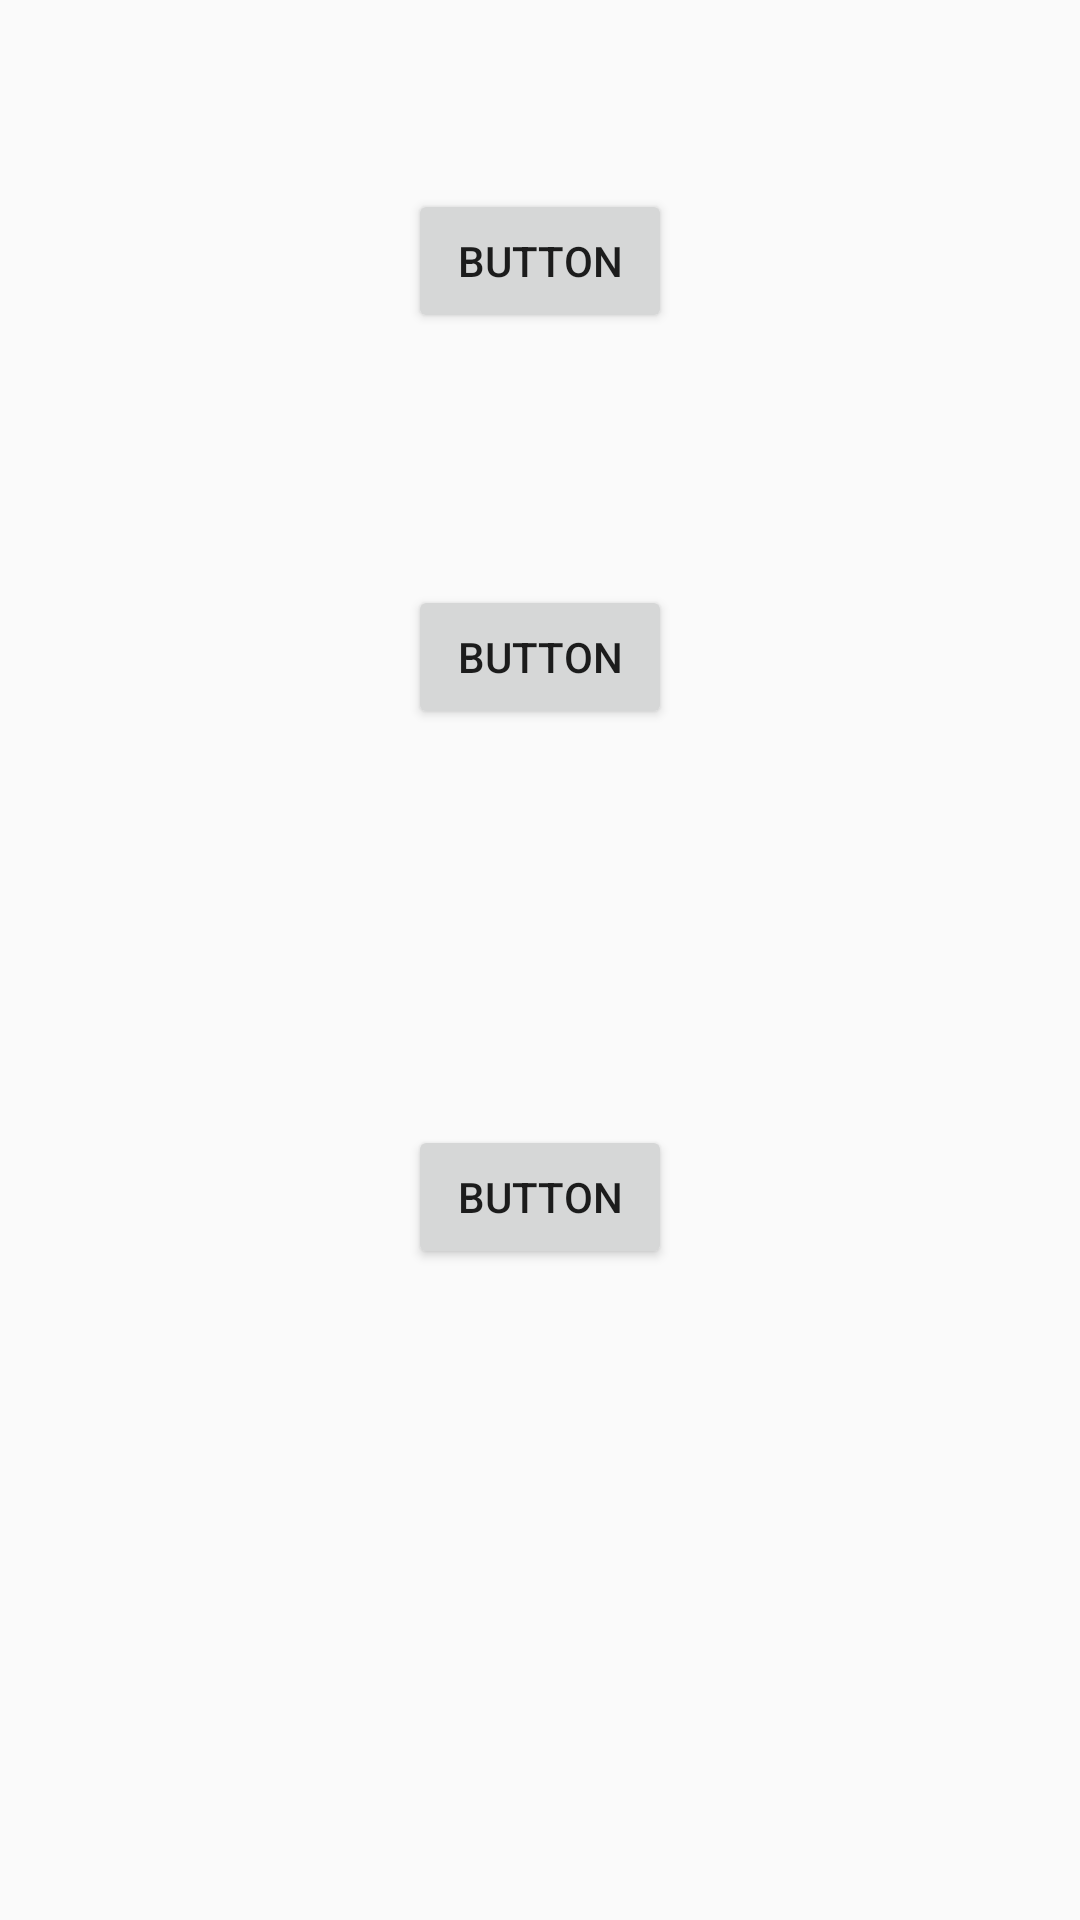

Produce the Android XML layout that renders to this screen, including the resource entries it uses.
<!-- AndroidManifest.xml: application theme NoActionBar -->
<!-- res/layout/testlayout.xml -->
<?xml version="1.0" encoding="utf-8"?>
<RelativeLayout xmlns:android="http://schemas.android.com/apk/res/android"
    android:layout_width="match_parent" android:layout_height="match_parent"
    android:id="@+id/testlayout">

    <Button
        android:id="@+id/button"
        android:layout_width="wrap_content"
        android:layout_height="wrap_content"
        android:layout_alignParentTop="true"
        android:layout_centerHorizontal="true"
        android:layout_marginTop="63dp"
        android:text="Button" />

    <Button
        android:id="@+id/button2"
        android:layout_width="wrap_content"
        android:layout_height="wrap_content"
        android:layout_alignStart="@+id/button"
        android:layout_below="@+id/button"
        android:layout_marginTop="84dp"
        android:text="Button" />

    <Button
        android:id="@+id/button3"
        android:layout_width="wrap_content"
        android:layout_height="wrap_content"
        android:layout_alignStart="@+id/button2"
        android:layout_below="@+id/button2"
        android:layout_marginTop="132dp"
        android:text="Button" />
</RelativeLayout>
<!-- resources referenced by this layout -->
<resources>
  <style name="NoActionBar" parent="Theme.AppCompat.DayNight.NoActionBar">
          <item name="windowNoTitle">true</item>
          <item name="windowActionBar">false</item>
      </style>
</resources>
